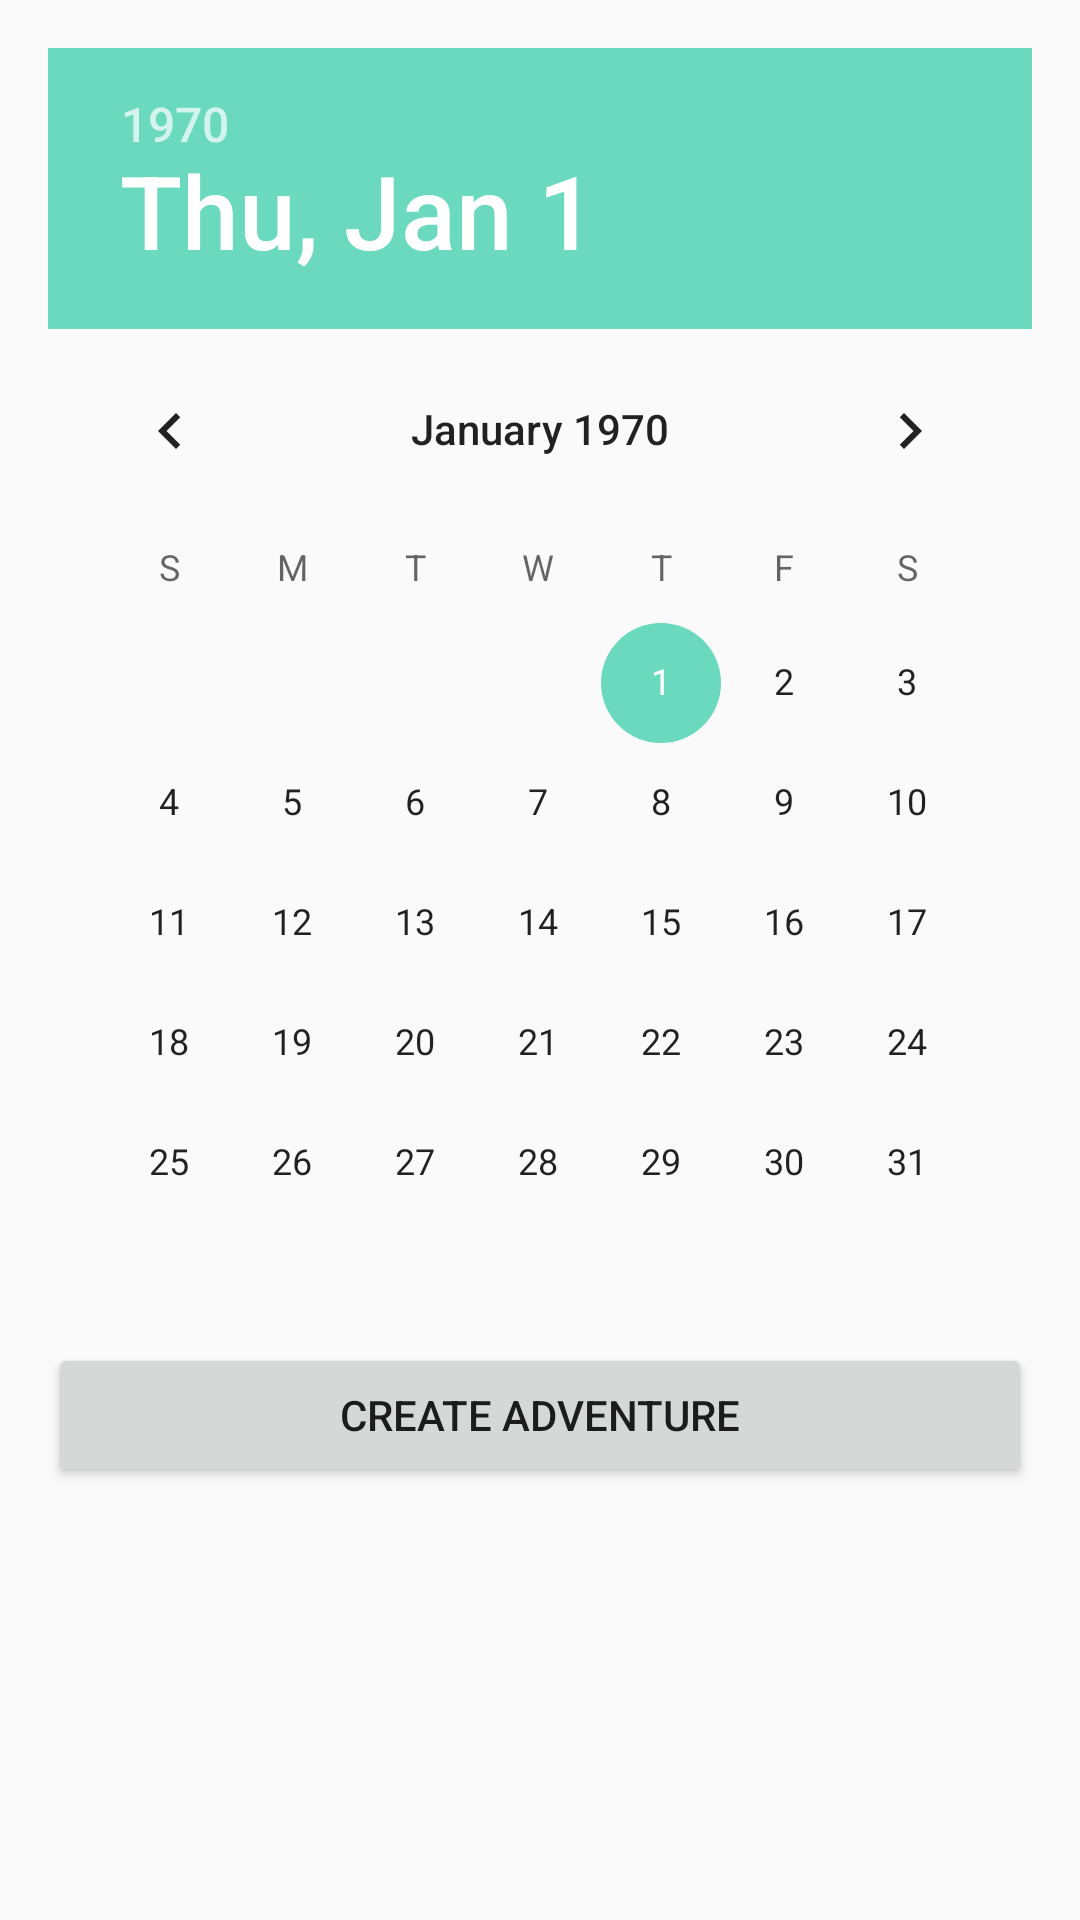

Layout XML and referenced resources for this Android screen:
<!-- AndroidManifest.xml: application theme AppTheme -->
<!-- res/layout/fragment_plan_adventure_date.xml -->
<RelativeLayout xmlns:android="http://schemas.android.com/apk/res/android"
                xmlns:tools="http://schemas.android.com/tools"
                android:layout_width="match_parent"
                android:layout_height="match_parent"
                android:paddingBottom="@dimen/activity_vertical_margin"
                android:paddingLeft="@dimen/activity_horizontal_margin"
                android:paddingRight="@dimen/activity_horizontal_margin"
                android:paddingTop="@dimen/activity_vertical_margin"
                tools:context="com.adventuresquad.view.PlanAdventureActivity$PlaceholderFragment">

    <TextView
        android:id="@+id/section_label"
        android:layout_width="wrap_content"
        android:layout_height="wrap_content"
        android:layout_marginBottom="@dimen/activity_vertical_margin"
        android:text="@string/plan_adventure_date_title"
        android:textColor="@color/colorPrimaryDark"
        android:textSize="20sp"/>

    <LinearLayout
        android:layout_width="match_parent"
        android:layout_height="wrap_content"
        android:orientation="vertical">

        <DatePicker
            android:id="@+id/plan_adventure_date_picker"
            android:layout_width="match_parent"
            android:layout_height="match_parent"
            android:layout_weight="1"/>

        <Button
            android:id="@+id/plan_adventure_create_button"
            android:layout_width="match_parent"
            android:layout_height="match_parent"
            android:layout_weight="0"
            android:text="@string/plan_create_adventure"/>

    </LinearLayout>

</RelativeLayout>
<!-- resources referenced by this layout -->
<resources>
  <color name="colorPrimaryDark">#515959</color>
  <dimen name="activity_horizontal_margin">16dp</dimen>
  <dimen name="activity_vertical_margin">16dp</dimen>
  <string name="plan_adventure_date_title">Choose a date for your adventure</string>
  <string name="plan_create_adventure">Create Adventure</string>
  <style name="AppTheme" parent="Theme.AppCompat.Light.DarkActionBar">
          
          <item name="colorPrimary">@color/colorPrimary</item>
          <item name="colorPrimaryDark">@color/colorDark</item>
          <item name="colorAccent">@color/colorAccent</item>
      </style>
  <color name="colorPrimary">#138f96</color>
  <color name="colorDark">#2A3A40</color>
  <color name="colorAccent">#6ad9be</color>
</resources>
